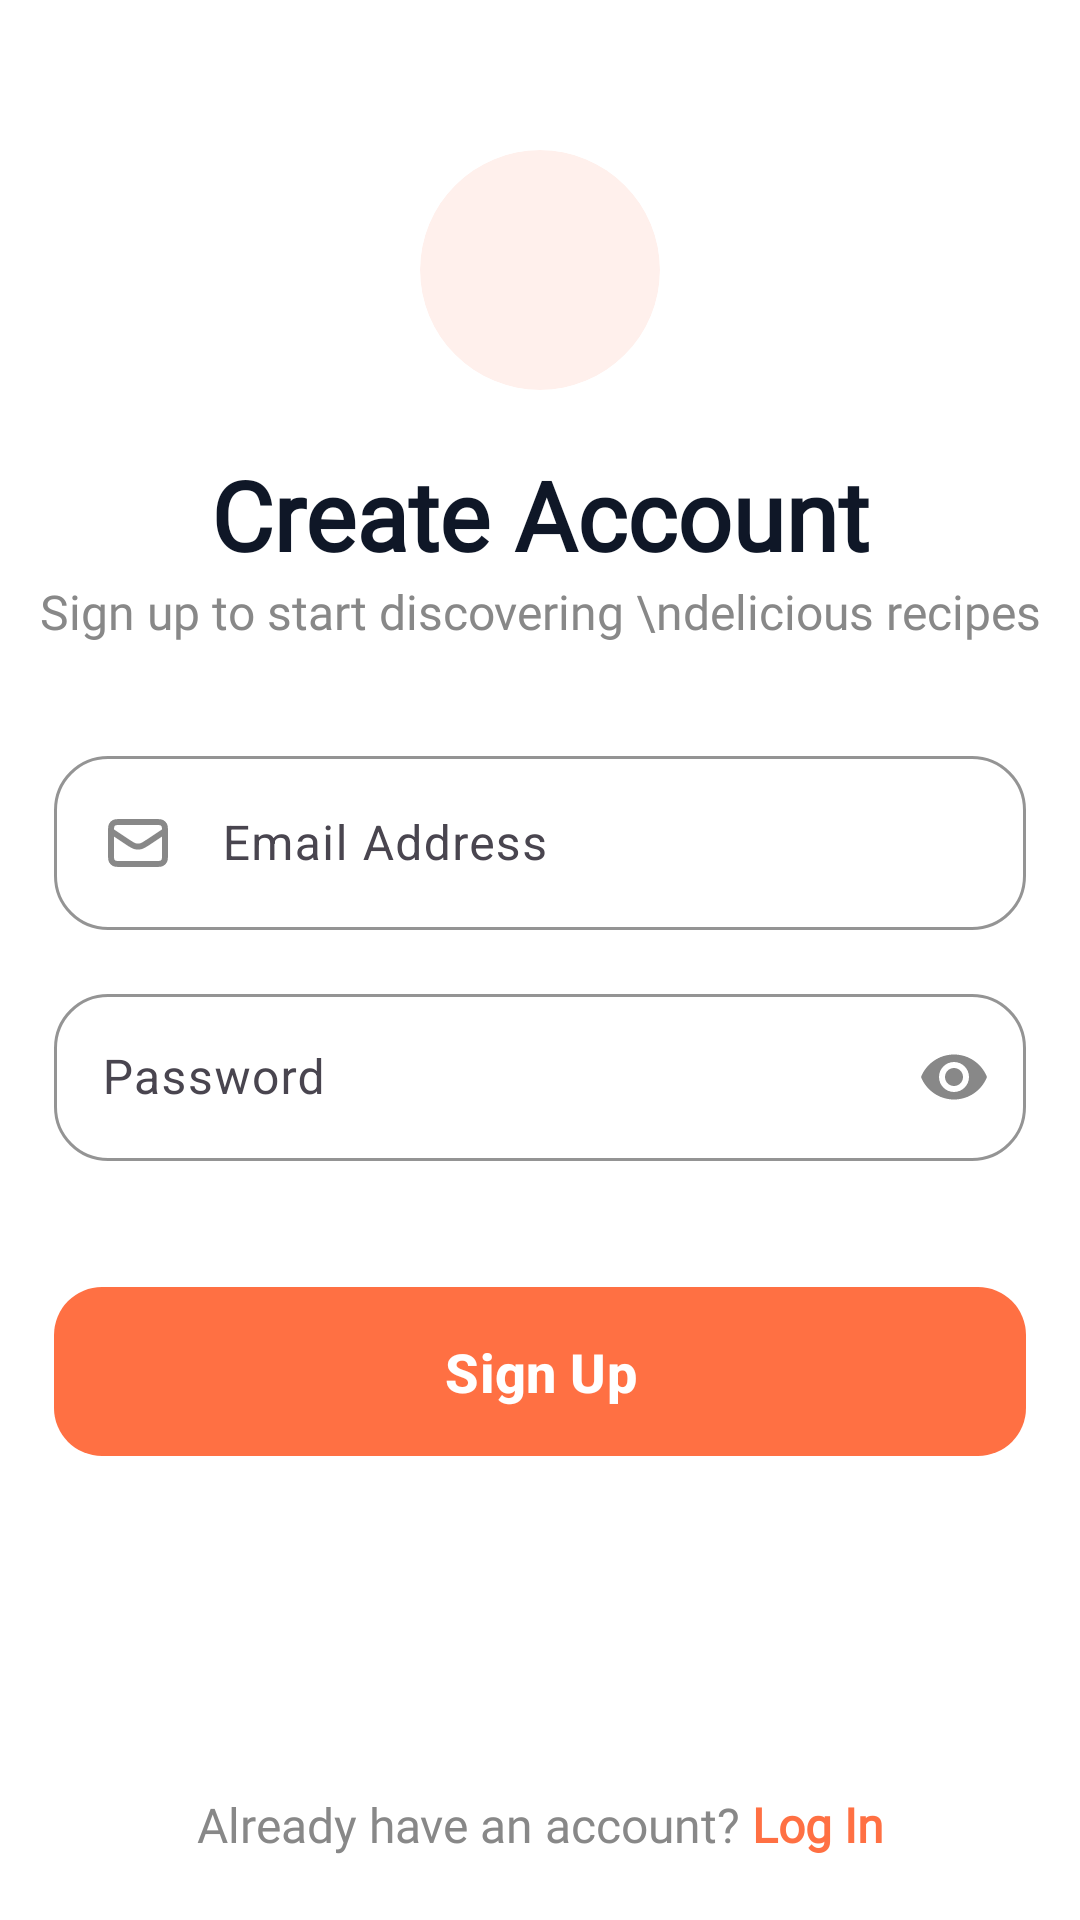

Here is an Android app screen rendered from its layout file. Give the layout XML and the strings, colors and styles it references.
<!-- AndroidManifest.xml: application theme Theme.Foodo -->
<!-- res/layout/fragment_register.xml -->
<?xml version="1.0" encoding="utf-8"?>
<androidx.constraintlayout.widget.ConstraintLayout xmlns:android="http://schemas.android.com/apk/res/android"
    xmlns:app="http://schemas.android.com/apk/res-auto"
    xmlns:tools="http://schemas.android.com/tools"
    android:layout_width="match_parent"
    android:layout_height="match_parent"
    android:background="@color/white"
    android:layout_marginBottom="40dp"
    tools:context=".features.auth.register.view.RegisterFragment">

    <androidx.constraintlayout.widget.ConstraintLayout
        android:id="@+id/blur_view"
        android:layout_width="match_parent"
        android:layout_height="match_parent">

        <androidx.constraintlayout.widget.Guideline
            android:id="@+id/left_line"
            android:layout_width="wrap_content"
            android:layout_height="match_parent"
            android:orientation="vertical"
            app:layout_constraintGuide_percent=".05" />

        <androidx.constraintlayout.widget.Guideline
            android:id="@+id/right_line"
            android:layout_width="wrap_content"
            android:layout_height="match_parent"
            android:orientation="vertical"
            app:layout_constraintGuide_percent=".95" />

        <com.google.android.material.card.MaterialCardView
            android:id="@+id/card"
            android:layout_width="80dp"
            android:layout_height="80dp"
            android:layout_marginTop="50dp"
            android:backgroundTint="@color/light_orange"
            app:cardCornerRadius="50dp"
            app:layout_constraintEnd_toEndOf="parent"
            app:layout_constraintStart_toStartOf="parent"
            app:layout_constraintTop_toTopOf="parent"
            app:strokeWidth="0dp">

            <ImageView
                android:layout_width="50dp"
                android:layout_height="50dp"
                android:layout_gravity="center"
                android:src="@drawable/chef_hat"
                app:tint="@color/orange" />
        </com.google.android.material.card.MaterialCardView>

        <TextView
            android:id="@+id/welcome"
            style="@style/TitleTextView"
            android:layout_width="wrap_content"
            android:layout_height="wrap_content"
            android:layout_marginTop="20dp"
            android:fontFamily="@font/poppins_semibold"
            android:text="Create Account"
            android:textColor="@color/light_black"
            app:layout_constraintEnd_toEndOf="parent"
            app:layout_constraintStart_toStartOf="parent"
            app:layout_constraintTop_toBottomOf="@+id/card" />

        <TextView
            android:id="@+id/hint_tv"
            style="@style/hintTextView"
            android:layout_width="wrap_content"
            android:layout_height="wrap_content"
            android:text="Sign up to start discovering \ndelicious recipes"
            app:layout_constraintEnd_toEndOf="parent"
            app:layout_constraintStart_toStartOf="parent"
            app:layout_constraintTop_toBottomOf="@+id/welcome" />

        <LinearLayout
            android:id="@+id/container"
            android:layout_width="0dp"
            android:layout_height="wrap_content"
            android:layout_marginTop="24dp"
            android:orientation="vertical"
            app:layout_constraintEnd_toEndOf="@id/right_line"
            app:layout_constraintStart_toStartOf="@id/left_line"
            app:layout_constraintTop_toBottomOf="@id/hint_tv">

            <com.google.android.material.textfield.TextInputLayout
                style="@style/TextInputLayout"
                android:layout_width="match_parent"
                android:layout_height="wrap_content">

                <com.google.android.material.textfield.TextInputEditText
                    android:id="@+id/email_et"
                    android:layout_width="match_parent"
                    android:layout_height="wrap_content"
                    android:drawableStart="@drawable/mail_ic"
                    android:drawablePadding="16dp"
                    android:drawableTint="@color/gray"
                    android:hint="Email Address"
                    android:inputType="textEmailAddress" />
            </com.google.android.material.textfield.TextInputLayout>

            <com.google.android.material.textfield.TextInputLayout
                style="@style/TextInputLayout"
                android:layout_width="match_parent"
                android:layout_height="wrap_content"
                app:endIconMode="password_toggle"
                app:endIconTint="@color/gray">

                <com.google.android.material.textfield.TextInputEditText
                    android:id="@+id/password_et"
                    android:layout_width="match_parent"
                    android:layout_height="wrap_content"
                    android:drawableStart="@drawable/password_ic"
                    android:drawablePadding="16dp"
                    android:drawableTint="@color/gray"
                    android:hint="Password"
                    android:inputType="textPassword" />
            </com.google.android.material.textfield.TextInputLayout>


            <com.google.android.material.button.MaterialButton
                android:id="@+id/signup_btn"
                style="@style/PrimaryButton"
                android:layout_width="match_parent"
                android:layout_height="wrap_content"
                android:layout_marginTop="30dp"
                android:text="Sign Up"
                android:textSize="18sp" />
        </LinearLayout>

        <androidx.constraintlayout.widget.Guideline
            android:id="@+id/bottom_line"
            android:layout_width="match_parent"
            android:layout_height="wrap_content"
            android:orientation="horizontal"
            app:layout_constraintGuide_percent=".9"
            />

        <TextView
            android:id="@+id/account_hint"
            style="@style/hintTextView"
            android:layout_width="wrap_content"
            android:layout_height="wrap_content"
            android:text="Already have an account? "
            app:layout_constraintBottom_toBottomOf="parent"
            app:layout_constraintEnd_toStartOf="@id/login_btn"
            app:layout_constraintHorizontal_chainStyle="packed"
            app:layout_constraintStart_toStartOf="parent"
            app:layout_constraintTop_toBottomOf="@id/bottom_line" />

        <TextView
            android:id="@+id/login_btn"
            android:layout_width="wrap_content"
            android:layout_height="wrap_content"
            android:fontFamily="@font/poppins_semibold"
            android:text="Log In"
            android:textColor="@color/orange"
            android:textSize="16sp"
            android:textStyle="bold"
            app:layout_constraintBottom_toBottomOf="parent"
            app:layout_constraintEnd_toEndOf="parent"
            app:layout_constraintStart_toEndOf="@id/account_hint"
            app:layout_constraintTop_toBottomOf="@id/bottom_line" />


    </androidx.constraintlayout.widget.ConstraintLayout>

    <com.airbnb.lottie.LottieAnimationView
        android:id="@+id/loading"
        style="@style/CustomLoading"
        android:layout_width="200dp"
        android:layout_height="200dp"
        android:visibility="gone"
        app:layout_constraintBottom_toBottomOf="parent"
        app:layout_constraintEnd_toEndOf="parent"
        app:layout_constraintStart_toStartOf="parent"
        app:layout_constraintTop_toTopOf="parent" />


</androidx.constraintlayout.widget.ConstraintLayout>
<!-- resources referenced by this layout -->
<resources>
  <color name="gray">#888888</color>
  <color name="light_black">#FF0F1727</color>
  <color name="light_orange">#FFFFF0EC</color>
  <color name="orange">#FFFF7043</color>
  <color name="white">#FFFFFFFF</color>
  <!-- drawable mail_ic (drawable) -->
  <vector xmlns:android="http://schemas.android.com/apk/res/android"
      android:width="24dp"
      android:height="24dp"
      android:viewportWidth="24"
      android:viewportHeight="24">
    <path
        android:pathData="M3,8L8.45,11.633C9.733,12.489 10.375,12.916 11.068,13.083C11.681,13.229 12.319,13.229 12.932,13.083C13.625,12.916 14.267,12.489 15.55,11.633L21,8M6.2,19H17.8C18.92,19 19.48,19 19.908,18.782C20.284,18.59 20.59,18.284 20.782,17.908C21,17.48 21,16.92 21,15.8V8.2C21,7.08 21,6.52 20.782,6.092C20.59,5.716 20.284,5.41 19.908,5.218C19.48,5 18.92,5 17.8,5H6.2C5.08,5 4.52,5 4.092,5.218C3.716,5.41 3.41,5.716 3.218,6.092C3,6.52 3,7.08 3,8.2V15.8C3,16.92 3,17.48 3.218,17.908C3.41,18.284 3.716,18.59 4.092,18.782C4.52,19 5.08,19 6.2,19Z"
        android:strokeLineJoin="round"
        android:strokeWidth="2"
        android:fillColor="#00000000"
        android:strokeColor="#000000"
        android:strokeLineCap="round"/>
  </vector>
  <style name="CustomLoading">
          <item name="lottie_autoPlay">true</item>
          <item name="lottie_colorFilter">@color/orange</item>
          <item name="lottie_loop">true</item>
          <item name="lottie_rawRes">@raw/loading</item>
      </style>
  <style name="PrimaryButton" parent="Widget.Material3.Button">
          <item name="android:layout_width">wrap_content</item>
          <item name="android:layout_height">wrap_content</item>
  
          <item name="android:textColor">@color/white</item>
          <item name="android:textSize">16sp</item>
          <item name="android:textStyle">bold</item>
          <item name="android:textAllCaps">false</item>
  
          <item name="android:paddingHorizontal">32dp</item>
          <item name="android:paddingVertical">16dp</item>
  
          <item name="backgroundTint">@color/orange</item>
          <item name="cornerRadius">16dp</item>
      </style>
  <style name="TextInputLayout" parent="Widget.Material3.TextInputLayout.OutlinedBox">
  
          <item name="hintTextColor">@color/orange</item>
          <item name="boxStrokeColor">@color/orange</item>
          <item name="android:layout_marginVertical">8dp</item>
          <item name="boxStrokeWidth">1dp</item>
          <item name="boxStrokeWidthFocused">2dp</item>
  
          <item name="boxCornerRadiusTopStart">18dp</item>
          <item name="boxCornerRadiusTopEnd">18dp</item>
          <item name="boxCornerRadiusBottomStart">18dp</item>
          <item name="boxCornerRadiusBottomEnd">18dp</item>
      </style>
  <style name="TitleTextView">
          <item name="android:textSize">32sp</item>
          <item name="android:textStyle">bold</item>
          <item name="android:gravity">center</item>
          <item name="android:fontFamily">@font/poppins_semibold</item>
  
      </style>
  <style name="hintTextView">
          <item name="android:textSize">16sp</item>
          <item name="android:gravity">center</item>
          <item name="android:textColor">@color/gray</item>
          <item name="android:fontFamily">@font/poppins_semibold</item>
      </style>
  <style name="Theme.Foodo" parent="Base.Theme.Foodo" />
  <style name="Base.Theme.Foodo" parent="Theme.Material3.DayNight.NoActionBar">
          
          <item name="colorPrimary">@color/orange</item>
          <item name="colorOnSecondary">@color/orange</item>
          <item name="colorSecondary">@color/orange</item>
  
      </style>
</resources>
